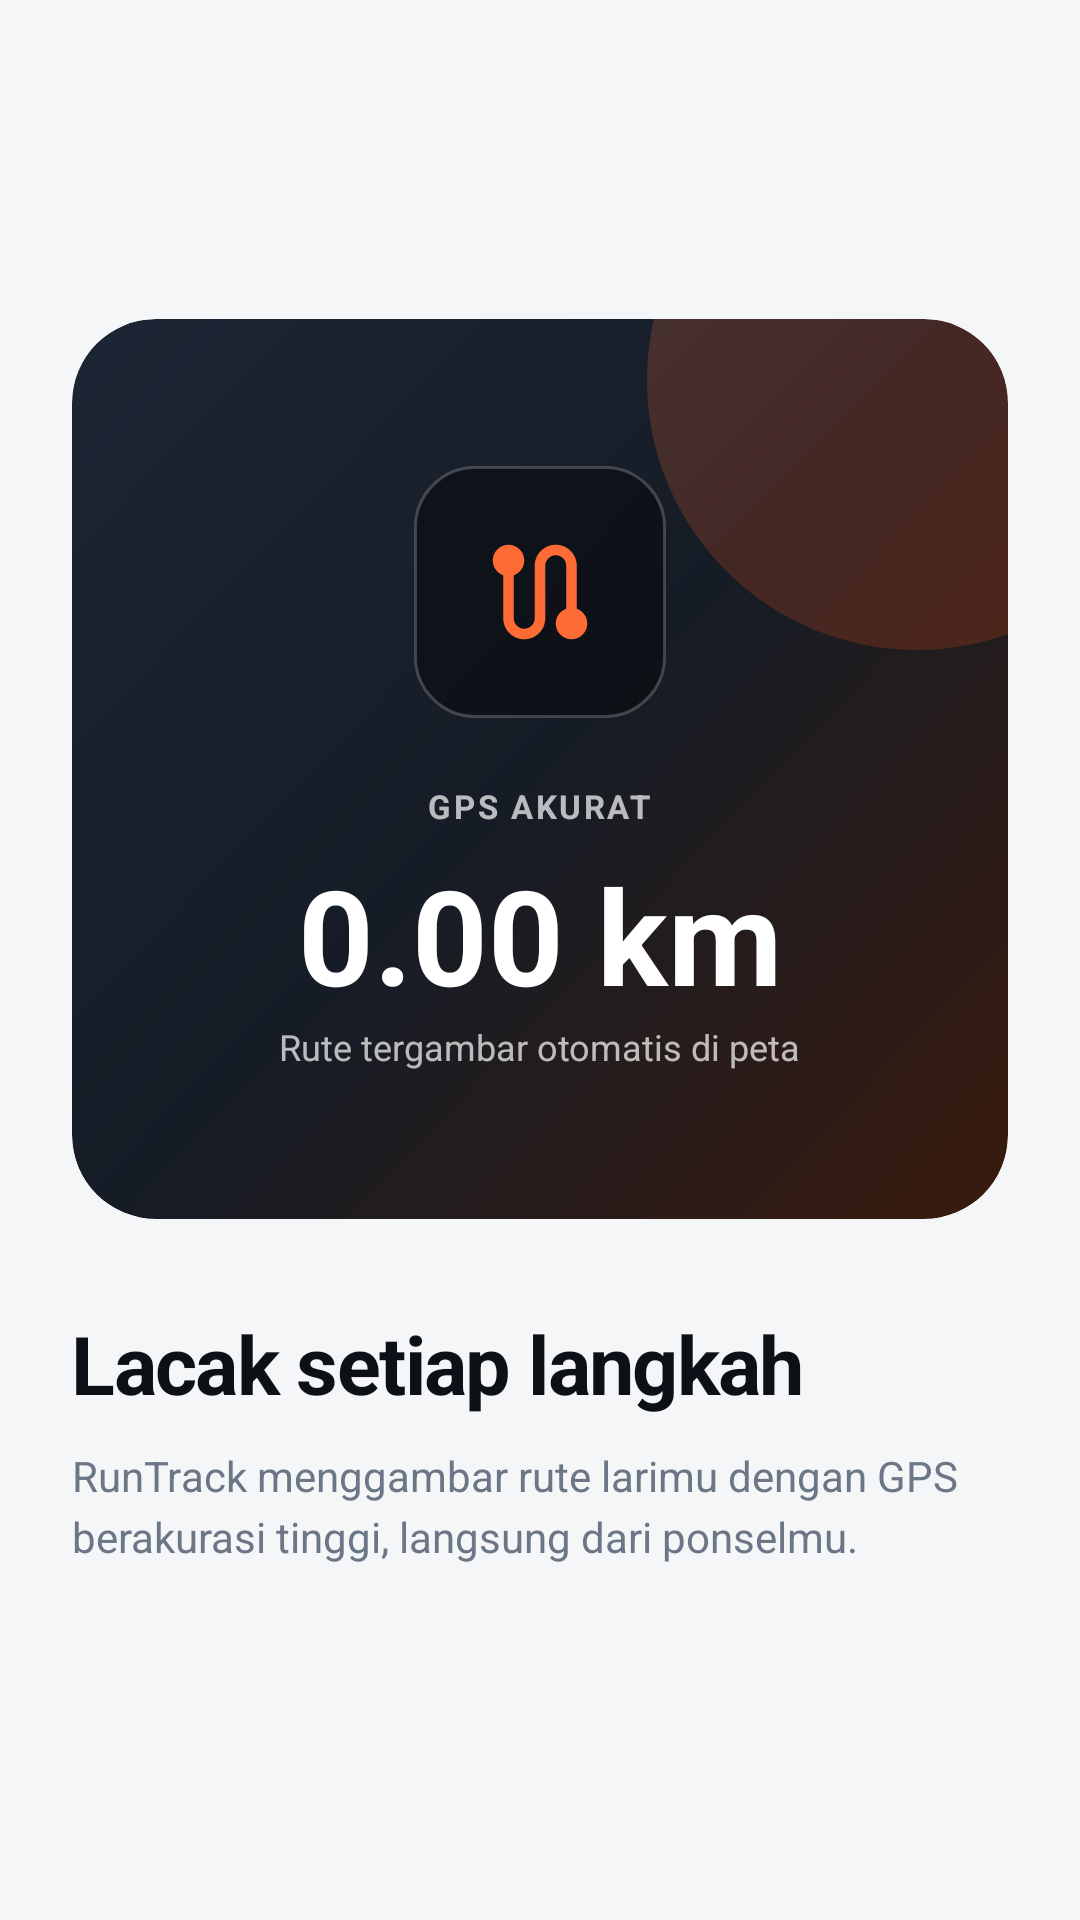

Write the Android layout XML for this screen, with the resource values it uses.
<!-- AndroidManifest.xml: application theme Theme.RunTrack -->
<!-- res/layout/onboard_slide1.xml -->
<?xml version="1.0" encoding="utf-8"?>
<LinearLayout xmlns:android="http://schemas.android.com/apk/res/android"
    xmlns:app="http://schemas.android.com/apk/res-auto"
    android:layout_width="match_parent"
    android:layout_height="match_parent"
    android:gravity="center_vertical"
    android:orientation="vertical"
    android:paddingStart="24dp"
    android:paddingEnd="24dp"
    android:paddingBottom="12dp">

    <FrameLayout
        android:layout_width="match_parent"
        android:layout_height="300dp"
        android:background="@drawable/bg_hero_gradient"
        android:clipToOutline="true">

        <View
            android:layout_width="180dp"
            android:layout_height="180dp"
            android:layout_gravity="end|top"
            android:layout_marginTop="-70dp"
            android:layout_marginEnd="-60dp"
            android:alpha="0.2"
            android:background="@drawable/bg_gradient_brand_circle" />

        <LinearLayout
            android:layout_width="match_parent"
            android:layout_height="match_parent"
            android:gravity="center"
            android:orientation="vertical"
            android:padding="24dp">

            <FrameLayout
                android:layout_width="84dp"
                android:layout_height="84dp"
                android:background="@drawable/bg_status_pill_dark">

                <ImageView
                    android:layout_width="42dp"
                    android:layout_height="42dp"
                    android:layout_gravity="center"
                    android:contentDescription="Rute GPS"
                    android:src="@drawable/ic_route"
                    app:tint="@color/run_orange" />
            </FrameLayout>

            <TextView
                android:layout_width="wrap_content"
                android:layout_height="wrap_content"
                android:layout_marginTop="22dp"
                android:letterSpacing="0.08"
                android:text="GPS AKURAT"
                android:textAllCaps="true"
                android:textColor="@color/white_70"
                android:textSize="11sp"
                android:textStyle="bold" />

            <TextView
                android:layout_width="wrap_content"
                android:layout_height="wrap_content"
                android:layout_marginTop="6dp"
                android:text="0.00 km"
                android:textColor="@color/white"
                android:textSize="44sp"
                android:textStyle="bold" />

            <TextView
                android:layout_width="wrap_content"
                android:layout_height="wrap_content"
                android:text="Rute tergambar otomatis di peta"
                android:textColor="@color/white_70"
                android:textSize="12sp" />
        </LinearLayout>
    </FrameLayout>

    <TextView
        android:layout_width="match_parent"
        android:layout_height="wrap_content"
        android:layout_marginTop="30dp"
        android:letterSpacing="-0.02"
        android:text="Lacak setiap langkah"
        android:textColor="@color/text_primary"
        android:textSize="27sp"
        android:textStyle="bold" />

    <TextView
        android:layout_width="match_parent"
        android:layout_height="wrap_content"
        android:layout_marginTop="10dp"
        android:lineSpacingExtra="4dp"
        android:text="RunTrack menggambar rute larimu dengan GPS berakurasi tinggi, langsung dari ponselmu."
        android:textColor="@color/text_secondary"
        android:textSize="14sp" />
</LinearLayout>
<!-- resources referenced by this layout -->
<resources>
  <color name="run_orange">#FF6B35</color>
  <color name="text_primary">#0D1117</color>
  <color name="text_secondary">#6B7686</color>
  <color name="white">#FFFFFFFF</color>
  <color name="white_70">#B3FFFFFF</color>
  <!-- drawable bg_gradient_brand_circle (drawable) -->
  <?xml version="1.0" encoding="utf-8"?>
  <shape xmlns:android="http://schemas.android.com/apk/res/android" android:shape="oval">
      <gradient
          android:angle="315"
          android:startColor="#FF8B5E"
          android:centerColor="#FF5A1F"
          android:endColor="#E8470E"
          android:type="linear" />
  </shape>
  <!-- drawable bg_hero_gradient (drawable) -->
  <?xml version="1.0" encoding="utf-8"?>
  <shape xmlns:android="http://schemas.android.com/apk/res/android" android:shape="rectangle">
      <corners android:radius="28dp" />
      <gradient
          android:angle="315"
          android:startColor="#1C2634"
          android:centerColor="#161C26"
          android:endColor="#3A1B0E"
          android:type="linear" />
  </shape>
  <!-- drawable bg_status_pill_dark (drawable) -->
  <?xml version="1.0" encoding="utf-8"?>
  <shape xmlns:android="http://schemas.android.com/apk/res/android" android:shape="rectangle">
      <solid android:color="#66000000" />
      <corners android:radius="20dp" />
      <stroke android:width="1dp" android:color="#33FFFFFF" />
  </shape>
  <style name="Theme.RunTrack" parent="Base.Theme.RunTrack" />
  <color name="brand">#FF5A1F</color>
  <color name="brand_soft">#FFF0E9</color>
  <color name="brand_dark">#E8470E</color>
  <color name="accent">#0FB8A0</color>
  <color name="accent_soft">#E3FAF6</color>
  <color name="surface">#FFFFFFFF</color>
  <color name="surface_alt">#EEF1F5</color>
  <color name="border">#E3E8EF</color>
  <color name="danger">#E5484D</color>
  <color name="bg_page">#F4F6F8</color>
  <style name="Widget.RunTrack.Card" parent="Widget.Material3.CardView.Elevated">
          <item name="cardCornerRadius">20dp</item>
          <item name="cardElevation">0dp</item>
          <item name="strokeColor">@color/border</item>
          <item name="strokeWidth">1dp</item>
          <item name="cardBackgroundColor">@color/surface</item>
      </style>
  <style name="Widget.RunTrack.Button" parent="Widget.Material3.Button">
          <item name="cornerRadius">16dp</item>
          <item name="android:textAllCaps">false</item>
          <item name="android:textSize">15sp</item>
          <item name="android:textStyle">bold</item>
          <item name="android:letterSpacing">0.01</item>
          <item name="android:minHeight">52dp</item>
      </style>
  <style name="ThemeOverlay.RunTrack.AlertDialog" parent="ThemeOverlay.Material3.MaterialAlertDialog">
          <item name="colorSurface">@color/surface</item>
          <item name="colorOnSurface">@color/text_primary</item>
          <item name="android:textColorPrimary">@color/text_primary</item>
          <item name="android:background">@color/surface</item>
      </style>
  <color name="auth_input">#F1F3F6</color>
  <style name="Widget.RunTrack.BottomSheet" parent="Widget.Material3.BottomSheet.Modal">
          <item name="backgroundTint">@color/surface</item>
          <item name="shapeAppearance">@style/ShapeAppearance.RunTrack.BottomSheet</item>
      </style>
  <style name="ShapeAppearance.RunTrack.BottomSheet" parent="ShapeAppearance.Material3.LargeComponent">
          <item name="cornerFamily">rounded</item>
          <item name="cornerSizeTopLeft">28dp</item>
          <item name="cornerSizeTopRight">28dp</item>
          <item name="cornerSizeBottomLeft">0dp</item>
          <item name="cornerSizeBottomRight">0dp</item>
      </style>
</resources>
